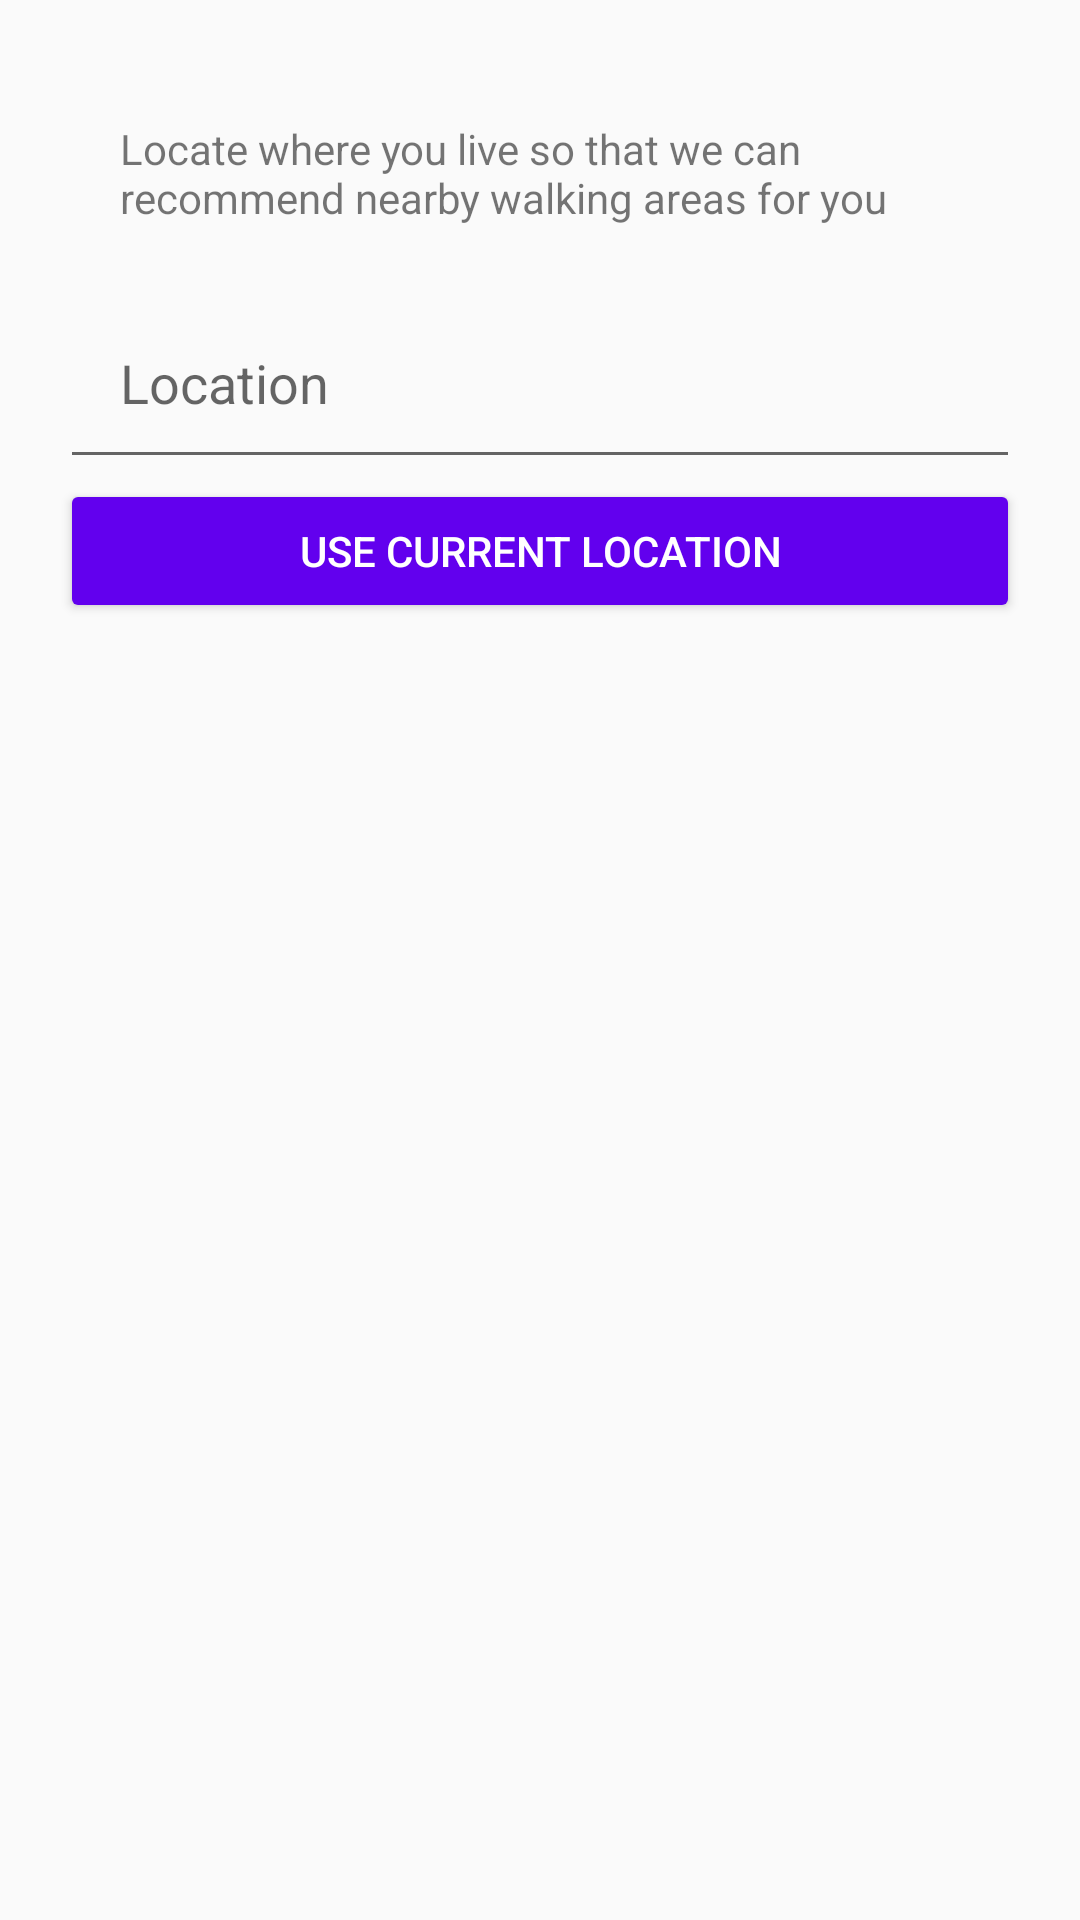

Here is an Android app screen rendered from its layout file. Give the layout XML and the strings, colors and styles it references.
<!-- AndroidManifest.xml: activity theme AppTheme -->
<!-- res/layout/fragment_location.xml -->
<LinearLayout xmlns:android="http://schemas.android.com/apk/res/android"
    xmlns:tools="http://schemas.android.com/tools"
    android:orientation="vertical"
    android:layout_width="match_parent"
    android:layout_height="match_parent"
    android:padding="20sp"
    tools:context="iu.pervasive.autiapp.fragment.LocationFragment">

    <TextView
        android:layout_width="match_parent"
        android:layout_height="wrap_content"
        android:id="@+id/instruction"
        android:padding="20sp"
        android:text="@string/location_fragment" />


    <EditText
        android:layout_width="match_parent"
        android:layout_height="wrap_content"
        android:padding="20sp"
        android:id="@+id/location"
        android:hint="Location" />

    <Button style="@style/Widget.AppCompat.Button.Colored"
        android:id="@+id/location_button"
        android:layout_width="match_parent"
        android:layout_height="wrap_content"
        android:text="Use Current Location" />

</LinearLayout>
<!-- resources referenced by this layout -->
<resources>
  <string name="location_fragment">Locate where you live so that we can recommend nearby walking areas for you</string>
  <style name="AppTheme" parent="Theme.AppCompat.Light.DarkActionBar">
          
          <item name="colorPrimary">@color/colorPrimary</item>
          <item name="colorPrimaryDark">@color/colorPrimaryDark</item>
          <item name="colorAccent">@color/colorPrimary</item>
      </style>
  <!-- not gathered from this repository: default colours our renderer supplied (Android Studio template values) -->
  <color name="colorPrimary">#FF6200EE</color>
  <color name="colorPrimaryDark">#FF3700B3</color>
</resources>
